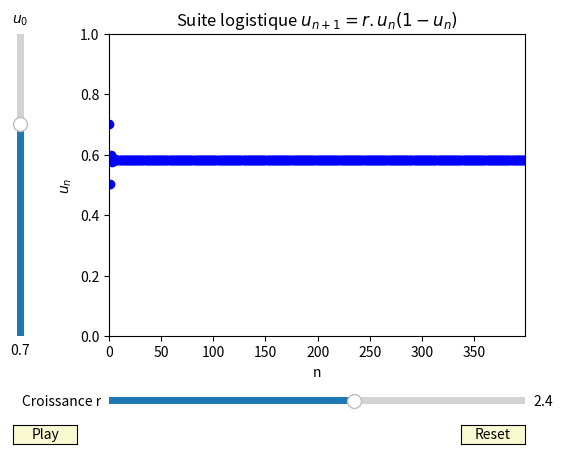

This figure's Python source:
"""
=====
Algo & Chaos 1
LogistiqueVideo.py
=====
[redacted]

Représentation avec Sliders et enregistrement video 
de la suite logistique u = r*u(1-u)

"""

import numpy as np
import matplotlib.pyplot as plt
from matplotlib.widgets import Slider, Button
import time

# Définition de la suite logistique u = r*u(1-u)
nmax = 400
r = 2.4
u0 = 0.7

def u(n,r,u0):
    u=u0
    for i in range(n):
        u=r*u*(1-u)
    return u

# Construire les axes pour les sliders et le plot
fig, ax = plt.subplots()
axcolor = 'lightgoldenrodyellow'
plt.subplots_adjust(left=0.25, bottom=0.25)
axr = plt.axes([0.25, 0.1, 0.65, 0.03], facecolor=axcolor)
r_slider = Slider(
    ax=axr,
    label='Croissance r',
    valmin=0.1,
    valmax=4,
    valinit=r,
)
axu0 = plt.axes([0.1, 0.25, 0.0225, 0.63], facecolor=axcolor)
u0_slider = Slider(
    ax=axu0,
    label="$u_0$",
    valmin=0,
    valmax=1,
    valinit=u0,
    orientation="vertical"
)

# Trace une nouvelle courbe
def update(i):
    ax.clear()
    ax.set_xlabel('n')
    ax.set_ylabel("$u_n$")
    ax.set_ylim(0,1)
    ax.margins(x=0)
    title ="Suite logistique "+"$u_{n+1} =r.u_n (1-u_n)$"
    ax.set_title(title)
    ax.plot([u(k,r_slider.val,u0_slider.val) for k in range(nmax)], 'bo')

# Lorsqu'un Slider est modifié, update() est lancé et Recalcule la suite
# Connecte les évènements des Sliders à la fonction update()
r_slider.on_changed(update)
u0_slider.on_changed(update)

# Fabriquons des `matplotlib.widgets.Button` 
playax = plt.axes([0.1, 0.025, 0.1, 0.04])
resetax = plt.axes([0.8, 0.025, 0.1, 0.04])

buttonPlay = Button(playax, 'Play', color=axcolor, hovercolor='0.975')
buttonReset = Button(resetax, 'Reset', color=axcolor, hovercolor='0.975')

def reset(event):
    r_slider.reset()
    u0_slider.reset()
    
def play(event):
    global r
    while r_slider.val < 4 :
        r_slider.set_val(r_slider.val+0.1)
        time.sleep(0.1)

buttonPlay.on_clicked(play)
buttonReset.on_clicked(reset)

# Dessine une première fois la courbe et affiche la fenetre pltplot!
update(0)
plt.show()